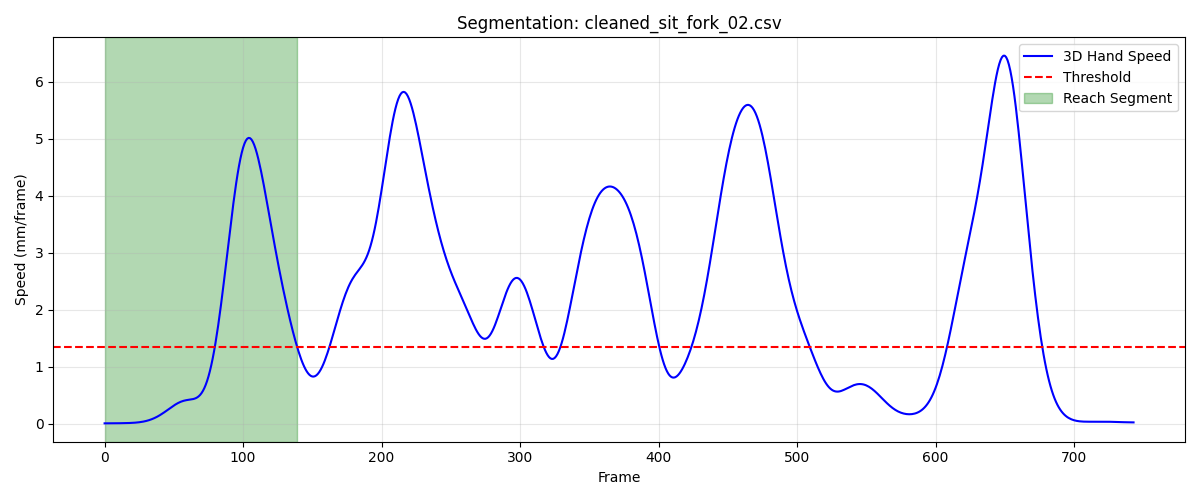

The table this chart was drawn from, first rows:
frame, sub_frame, shoulderr_x, shoulderr_y, shoulderr_z, humr1_x, humr1_y, humr1_z, humr2_x, humr2_y, humr2_z, humr3_x, humr3_y, humr3_z, humr4_x, humr4_y, humr4_z, humr5_x, humr5_y, humr5_z, humr6_x, humr6_y, humr6_z, humr7_x
1, 0, 226.0, -468, 317.1, 283.9, -395.3, 203.2, 303.6, -349.3, 150.2, 270.2, -430.5, 168.1, 251.2, -339.7, 212.9, 280.5, -399.2, 119.4, 271.3, -316.4, 165.1, 269.9
2, 0, 226, -468, 317.1, 283.9, -395.3, 203.2, 303.6, -349.3, 150.1, 270.2, -430.5, 168.1, 251.2, -339.7, 212.9, 280.6, -399.2, 119.3, 271.4, -316.4, 165.1, 269.9
3, 0, 226.1, -468, 317, 284, -395.3, 203.2, 303.7, -349.4, 150.1, 270.3, -430.5, 168, 251.2, -339.7, 212.8, 280.6, -399.2, 119.3, 271.4, -316.4, 165, 269.9
4, 0, 226.1, -468, 317, 284, -395.3, 203.1, 303.7, -349.4, 150.1, 270.3, -430.5, 168, 251.3, -339.8, 212.8, 280.6, -399.2, 119.2, 271.4, -316.4, 165, 270
5, 0, 226.2, -468, 316.9, 284, -395.3, 203.1, 303.7, -349.4, 150, 270.3, -430.5, 168, 251.3, -339.8, 212.7, 280.7, -399.2, 119.2, 271.4, -316.4, 165, 270
6, 0, 226.2, -468, 316.9, 284.1, -395.3, 203, 303.8, -349.4, 150, 270.4, -430.5, 167.9, 251.3, -339.8, 212.7, 280.7, -399.2, 119.2, 271.5, -316.5, 164.9, 270
7, 0, 226.3, -468, 316.9, 284.1, -395.3, 203, 303.8, -349.4, 149.9, 270.4, -430.5, 167.9, 251.3, -339.8, 212.7, 280.7, -399.2, 119.1, 271.5, -316.5, 164.9, 270
8, 0, 226.3, -468, 316.9, 284.1, -395.3, 203, 303.8, -349.4, 149.9, 270.4, -430.5, 167.9, 251.4, -339.8, 212.6, 280.7, -399.2, 119.1, 271.5, -316.5, 164.9, 270
9, 0, 226.3, -468, 316.9, 284.1, -395.4, 202.9, 303.8, -349.4, 149.9, 270.4, -430.6, 167.8, 251.4, -339.8, 212.6, 280.7, -399.3, 119.1, 271.5, -316.5, 164.8, 270
10, 0, 226.4, -468, 316.9, 284.1, -395.4, 202.9, 303.9, -349.4, 149.9, 270.4, -430.6, 167.8, 251.4, -339.8, 212.6, 280.7, -399.3, 119, 271.5, -316.5, 164.8, 270
11, 0, 226.4, -468, 316.9, 284.1, -395.4, 202.9, 303.9, -349.5, 149.8, 270.4, -430.6, 167.8, 251.4, -339.9, 212.6, 280.7, -399.3, 119, 271.5, -316.5, 164.8, 270
12, 0, 226.4, -468, 316.9, 284.2, -395.4, 202.9, 303.9, -349.5, 149.8, 270.4, -430.6, 167.8, 251.4, -339.9, 212.6, 280.7, -399.3, 119, 271.6, -316.6, 164.8, 269.9
13, 0, 226.5, -468, 316.9, 284.2, -395.4, 202.9, 303.9, -349.5, 149.8, 270.4, -430.6, 167.8, 251.4, -339.9, 212.6, 280.7, -399.3, 119, 271.6, -316.6, 164.8, 269.9
14, 0, 226.5, -468, 316.9, 284.2, -395.4, 202.9, 303.9, -349.5, 149.8, 270.4, -430.6, 167.8, 251.5, -339.9, 212.6, 280.7, -399.3, 119, 271.6, -316.6, 164.8, 269.9
15, 0, 226.5, -468, 316.9, 284.2, -395.4, 202.9, 303.9, -349.5, 149.8, 270.4, -430.6, 167.8, 251.5, -339.9, 212.6, 280.7, -399.3, 119, 271.6, -316.6, 164.8, 269.8
16, 0, 226.5, -468, 316.9, 284.2, -395.5, 202.9, 303.9, -349.5, 149.8, 270.4, -430.7, 167.8, 251.5, -339.9, 212.6, 280.7, -399.4, 119, 271.6, -316.6, 164.8, 269.8
17, 0, 226.6, -468, 316.9, 284.2, -395.5, 202.9, 303.9, -349.6, 149.8, 270.4, -430.7, 167.8, 251.5, -339.9, 212.6, 280.7, -399.4, 119, 271.5, -316.6, 164.8, 269.8
18, 0, 226.6, -468.1, 316.9, 284.2, -395.5, 202.9, 303.8, -349.6, 149.8, 270.4, -430.7, 167.8, 251.5, -340, 212.6, 280.7, -399.4, 119, 271.5, -316.6, 164.8, 269.8
19, 0, 226.6, -468.1, 316.9, 284.2, -395.5, 202.9, 303.8, -349.6, 149.8, 270.4, -430.7, 167.8, 251.5, -340, 212.6, 280.6, -399.4, 119, 271.5, -316.7, 164.8, 269.7
20, 0, 226.6, -468.1, 316.9, 284.2, -395.6, 202.8, 303.8, -349.6, 149.8, 270.4, -430.7, 167.8, 251.5, -340, 212.6, 280.6, -399.4, 119, 271.5, -316.7, 164.8, 269.7
21, 0, 226.6, -468.1, 316.9, 284.2, -395.6, 202.8, 303.8, -349.6, 149.8, 270.4, -430.8, 167.7, 251.5, -340, 212.6, 280.6, -399.5, 119, 271.5, -316.7, 164.8, 269.7
22, 0, 226.6, -468.1, 316.9, 284.2, -395.6, 202.8, 303.8, -349.6, 149.7, 270.4, -430.8, 167.7, 251.5, -340, 212.6, 280.6, -399.5, 118.9, 271.5, -316.7, 164.8, 269.7
23, 0, 226.6, -468.1, 316.9, 284.2, -395.6, 202.8, 303.8, -349.7, 149.7, 270.4, -430.8, 167.7, 251.5, -340.1, 212.6, 280.6, -399.5, 118.9, 271.5, -316.7, 164.8, 269.7
24, 0, 226.6, -468.1, 316.9, 284.2, -395.6, 202.8, 303.8, -349.7, 149.7, 270.4, -430.8, 167.7, 251.5, -340.1, 212.6, 280.5, -399.5, 118.9, 271.5, -316.8, 164.8, 269.6
25, 0, 226.5, -468, 317, 284.1, -395.6, 202.8, 303.8, -349.7, 149.7, 270.3, -430.8, 167.7, 251.5, -340, 212.6, 280.5, -399.5, 119, 271.5, -316.8, 164.8, 269.6
26, 0, 226.5, -467.9, 317, 284.1, -395.6, 202.8, 303.8, -349.7, 149.8, 270.2, -430.8, 167.8, 251.5, -340, 212.6, 280.5, -399.5, 119, 271.5, -316.7, 164.8, 269.6
27, 0, 226.4, -467.7, 317.1, 284.0, -395.6, 202.9, 303.7, -349.7, 149.8, 270.2, -430.7, 167.8, 251.4, -340, 212.6, 280.4, -399.5, 119, 271.5, -316.7, 164.8, 269.7
28, 0, 226.3, -467.5, 317.2, 283.9, -395.5, 203, 303.7, -349.7, 149.9, 270.1, -430.7, 167.9, 251.4, -339.9, 212.7, 280.4, -399.4, 119.1, 271.5, -316.7, 164.8, 269.7
29, 0, 226.1, -467.3, 317.3, 283.8, -395.4, 203.1, 303.7, -349.6, 149.9, 270, -430.6, 168, 251.3, -339.8, 212.7, 280.3, -399.4, 119.2, 271.4, -316.6, 164.8, 269.7
30, 0, 226, -467.1, 317.4, 283.7, -395.3, 203.2, 303.6, -349.5, 150, 269.9, -430.5, 168.2, 251.2, -339.7, 212.8, 280.3, -399.3, 119.3, 271.4, -316.5, 164.9, 269.7
31, 0, 225.8, -466.8, 317.6, 283.6, -395.1, 203.4, 303.5, -349.4, 150.2, 269.8, -430.4, 168.4, 251.1, -339.5, 212.8, 280.2, -399.3, 119.5, 271.3, -316.4, 164.9, 269.7
32, 0, 225.6, -466.5, 317.8, 283.5, -395, 203.6, 303.4, -349.3, 150.3, 269.7, -430.3, 168.6, 250.9, -339.3, 212.9, 280.2, -399.2, 119.7, 271.2, -316.3, 165, 269.7
33, 0, 225.4, -466.2, 318, 283.3, -394.8, 203.8, 303.3, -349.2, 150.5, 269.5, -430.1, 168.8, 250.7, -339.1, 213, 280.1, -399.1, 119.9, 271, -316.1, 165.1, 269.8
34, 0, 225.2, -465.8, 318.3, 283.2, -394.6, 204, 303.2, -349.1, 150.7, 269.4, -430, 169.1, 250.5, -339, 213.1, 280, -399, 120.1, 270.9, -316, 165.2, 269.7
35, 0, 224.9, -465.5, 318.6, 283, -394.5, 204.3, 303, -348.9, 150.9, 269.2, -429.8, 169.3, 250.3, -338.8, 213.3, 279.9, -398.9, 120.3, 270.7, -315.8, 165.4, 269.7
36, 0, 224.6, -465.2, 318.8, 282.8, -394.3, 204.5, 302.8, -348.8, 151.1, 269, -429.7, 169.6, 250.1, -338.6, 213.4, 279.8, -398.9, 120.6, 270.5, -315.7, 165.5, 269.7
37, 0, 224.4, -464.9, 319.1, 282.7, -394.2, 204.8, 302.6, -348.7, 151.3, 268.8, -429.5, 169.9, 249.9, -338.4, 213.6, 279.6, -398.8, 120.8, 270.3, -315.5, 165.7, 269.6
38, 0, 224.1, -464.7, 319.4, 282.4, -394, 205, 302.4, -348.6, 151.5, 268.6, -429.4, 170.1, 249.7, -338.2, 213.8, 279.4, -398.7, 121.1, 270.1, -315.4, 165.9, 269.4
39, 0, 223.8, -464.4, 319.6, 282.2, -393.9, 205.2, 302.2, -348.5, 151.7, 268.4, -429.3, 170.4, 249.5, -338.1, 213.9, 279.2, -398.7, 121.3, 269.9, -315.3, 166.1, 269.2
40, 0, 223.6, -464.2, 319.9, 282, -393.8, 205.4, 302, -348.4, 151.8, 268.1, -429.2, 170.6, 249.3, -338, 214.1, 278.9, -398.6, 121.5, 269.8, -315.2, 166.2, 269
41, 0, 223.3, -464, 320.1, 281.8, -393.7, 205.5, 301.8, -348.4, 151.9, 267.9, -429.1, 170.7, 249.2, -337.9, 214.3, 278.7, -398.6, 121.6, 269.6, -315.2, 166.4, 268.8
42, 0, 223, -463.9, 320.2, 281.5, -393.6, 205.6, 301.6, -348.4, 152, 267.6, -429.1, 170.8, 249.1, -337.8, 214.4, 278.4, -398.5, 121.7, 269.4, -315.1, 166.5, 268.6
43, 0, 222.8, -463.8, 320.4, 281.3, -393.5, 205.6, 301.4, -348.4, 152.1, 267.3, -429, 170.9, 248.9, -337.7, 214.5, 278.1, -398.5, 121.8, 269.3, -315.1, 166.6, 268.3
44, 0, 222.5, -463.7, 320.5, 281.1, -393.5, 205.7, 301.2, -348.4, 152.1, 267, -429, 170.9, 248.8, -337.7, 214.6, 277.7, -398.4, 121.8, 269.1, -315, 166.6, 268.1
45, 0, 222.3, -463.6, 320.5, 280.9, -393.4, 205.6, 301, -348.4, 152.1, 266.7, -428.9, 170.9, 248.8, -337.6, 214.7, 277.4, -398.4, 121.8, 269, -315, 166.7, 267.9
46, 0, 222.1, -463.5, 320.6, 280.7, -393.4, 205.6, 300.8, -348.3, 152, 266.4, -428.9, 170.8, 248.7, -337.6, 214.8, 277.1, -398.3, 121.7, 268.9, -314.9, 166.7, 267.8
47, 0, 221.9, -463.5, 320.6, 280.5, -393.3, 205.6, 300.6, -348.3, 152, 266.1, -428.8, 170.7, 248.6, -337.6, 214.8, 276.8, -398.2, 121.7, 268.8, -314.9, 166.8, 267.6
48, 0, 221.7, -463.5, 320.5, 280.3, -393.3, 205.5, 300.4, -348.3, 152, 265.8, -428.7, 170.7, 248.5, -337.5, 214.9, 276.5, -398.1, 121.6, 268.6, -314.8, 166.8, 267.4
49, 0, 221.5, -463.4, 320.5, 280.2, -393.3, 205.4, 300.3, -348.2, 151.9, 265.6, -428.7, 170.5, 248.4, -337.5, 214.9, 276.2, -398, 121.6, 268.5, -314.7, 166.9, 267.2
50, 0, 221.3, -463.4, 320.4, 280, -393.2, 205.3, 300.1, -348.1, 151.9, 265.4, -428.5, 170.4, 248.3, -337.4, 214.9, 276.0, -397.8, 121.5, 268.4, -314.6, 166.9, 267
51, 0, 221.1, -463.4, 320.3, 279.9, -393.2, 205.2, 299.9, -347.9, 151.9, 265.2, -428.4, 170.3, 248.2, -337.3, 215, 275.8, -397.6, 121.4, 268.3, -314.4, 167, 266.8
52, 0, 221, -463.4, 320.1, 279.8, -393.1, 205.1, 299.8, -347.7, 151.8, 265, -428.2, 170.2, 248.1, -337.2, 215, 275.6, -397.3, 121.3, 268.1, -314.2, 167, 266.7
53, 0, 220.9, -463.4, 320, 279.6, -393, 205, 299.6, -347.5, 151.8, 264.8, -428, 170, 248, -337.1, 215, 275.4, -397, 121.1, 268, -314, 167, 266.5
54, 0, 220.8, -463.4, 319.8, 279.5, -392.9, 204.8, 299.5, -347.2, 151.7, 264.7, -427.8, 169.8, 247.9, -336.9, 215, 275.3, -396.7, 121, 267.9, -313.7, 167.1, 266.4
55, 0, 220.7, -463.4, 319.6, 279.4, -392.7, 204.7, 299.3, -346.9, 151.7, 264.6, -427.5, 169.7, 247.8, -336.7, 215, 275.2, -396.3, 120.9, 267.7, -313.4, 167.1, 266.3
56, 0, 220.7, -463.4, 319.3, 279.3, -392.4, 204.6, 299.2, -346.5, 151.6, 264.6, -427.2, 169.5, 247.7, -336.5, 215, 275.1, -395.9, 120.7, 267.6, -313.1, 167.2, 266.3
57, 0, 220.6, -463.4, 319.1, 279.3, -392.2, 204.4, 299.1, -346.1, 151.6, 264.5, -426.8, 169.2, 247.6, -336.3, 215, 275, -395.4, 120.6, 267.5, -312.8, 167.2, 266.2
58, 0, 220.6, -463.3, 318.9, 279.2, -391.9, 204.3, 299.1, -345.7, 151.6, 264.5, -426.4, 169, 247.6, -336, 215.1, 274.9, -394.9, 120.4, 267.5, -312.4, 167.3, 266.2
59, 0, 220.6, -463.3, 318.6, 279.2, -391.6, 204.2, 299, -345.2, 151.6, 264.4, -426, 168.8, 247.5, -335.8, 215.1, 274.9, -394.4, 120.3, 267.4, -312, 167.4, 266.1
60, 0, 220.7, -463.2, 318.4, 279.2, -391.3, 204.1, 298.9, -344.8, 151.5, 264.4, -425.6, 168.6, 247.5, -335.5, 215.1, 274.8, -393.9, 120.2, 267.3, -311.6, 167.5, 266.1
... 80 more rows
